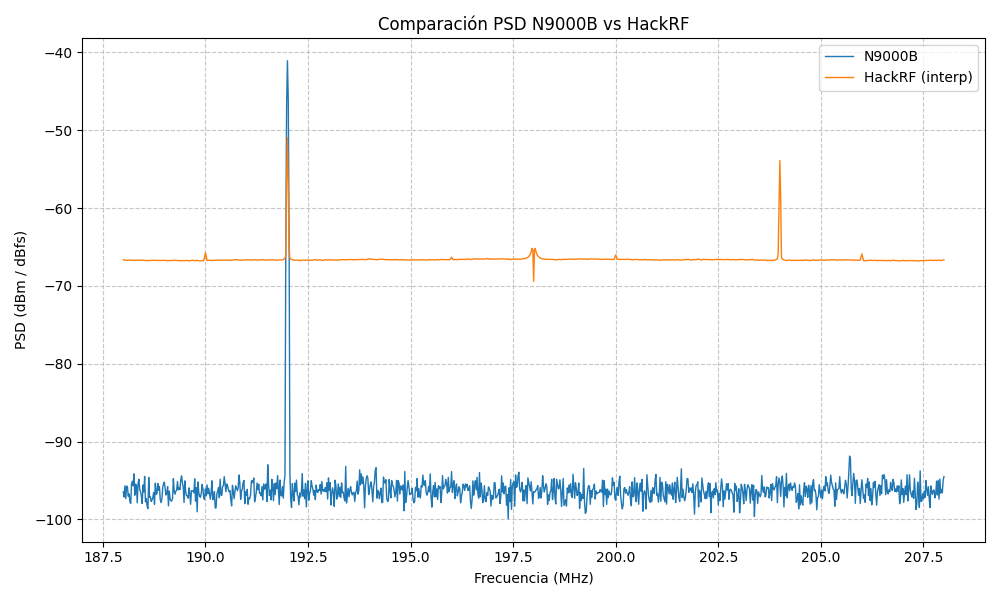

Data behind this chart, as committed beside it:
Freq_Hz, N9000B_PSD, HackRF_PSD_interp
1.880000000000000000e+08, -9.649676756639998132e+01, -6.656649017333984375e+01
1.880200000000000000e+08, -9.363972763520000342e+01, -6.660541448974609580e+01
1.880400000000000000e+08, -9.738540673180003182e+01, -6.657817742919921500e+01
1.880600000000000000e+08, -9.740166450319999569e+01, -6.655203204345703227e+01
1.880800000000000000e+08, -9.729662926160000325e+01, -6.658471173095702511e+01
1.881000000000000000e+08, -9.540623465819999183e+01, -6.656902465820311932e+01
1.881200000000000000e+08, -9.560698405700006219e+01, -6.653475512695312943e+01
1.881400000000000000e+08, -9.642427410939997401e+01, -6.655007354736328296e+01
1.881600000000000000e+08, -9.659345610539998006e+01, -6.656647735595703352e+01
1.881800000000000000e+08, -9.550377557420004848e+01, -6.655510302734374761e+01
1.882000000000000000e+08, -9.607387516059999655e+01, -6.655127136230468921e+01
1.882200000000000000e+08, -9.582798749840003438e+01, -6.653999267578124943e+01
1.882400000000000000e+08, -9.490750147360003552e+01, -6.658355883789062091e+01
1.882600000000000000e+08, -9.719113557459999697e+01, -6.658640563964843295e+01
1.882800000000000000e+08, -9.718535227100002771e+01, -6.657275012207031750e+01
1.883000000000000000e+08, -9.502840534860004595e+01, -6.657305114746094432e+01
1.883200000000000000e+08, -9.581512387280002940e+01, -6.658438708496093739e+01
1.883400000000000000e+08, -9.633511396459999787e+01, -6.656612597656250330e+01
1.883600000000000000e+08, -9.775514670940000883e+01, -6.655473706054687000e+01
1.883800000000000000e+08, -9.608779259299997477e+01, -6.654869989013671727e+01
1.884000000000000000e+08, -9.682300125240004718e+01, -6.656149383544921250e+01
1.884200000000000000e+08, -9.703673530880001863e+01, -6.657829797363281443e+01
1.884400000000000000e+08, -9.630128022360000273e+01, -6.658573181152343068e+01
1.884600000000000000e+08, -9.612593294200000571e+01, -6.659744970703124523e+01
1.884800000000000000e+08, -9.547738726819997623e+01, -6.660200537109375318e+01
1.885000000000000000e+08, -9.507034170179997545e+01, -6.660179290771483807e+01
1.885200000000000000e+08, -9.726519970480001120e+01, -6.661282440185546250e+01
1.885400000000000000e+08, -9.697526933599999666e+01, -6.661259197998046488e+01
1.885600000000000000e+08, -9.398997106500002019e+01, -6.657638543701172296e+01
1.885800000000000000e+08, -9.412360629540003742e+01, -6.658616888427734182e+01
1.886000000000000000e+08, -9.516839675880001437e+01, -6.660045806884765796e+01
1.886200000000000000e+08, -9.752463941359998501e+01, -6.661124517822266000e+01
1.886400000000000000e+08, -9.647469187420000480e+01, -6.660985845947266171e+01
1.886600000000000000e+08, -9.686112660960002074e+01, -6.664330932617187386e+01
1.886800000000000000e+08, -9.566747381180006471e+01, -6.667328417968749932e+01
1.887000000000000000e+08, -9.475026986660000716e+01, -6.660858520507812841e+01
1.887200000000000000e+08, -9.711748387959998752e+01, -6.658398339843749625e+01
1.887400000000000000e+08, -9.525898656720002577e+01, -6.660652691650390977e+01
1.887600000000000000e+08, -9.730091816400005200e+01, -6.663108258056639954e+01
1.887800000000000000e+08, -9.675037438320005379e+01, -6.659854284667969182e+01
1.888000000000000000e+08, -9.697557312540006080e+01, -6.658707214355469262e+01
1.888200000000000000e+08, -9.581909352140002056e+01, -6.658470336914062671e+01
1.888400000000000000e+08, -9.509296657819996312e+01, -6.658797729492187045e+01
1.888600000000000000e+08, -9.646899666739999191e+01, -6.656823876953124852e+01
1.888800000000000000e+08, -9.640039760640001987e+01, -6.659333685302733841e+01
1.889000000000000000e+08, -9.706809488840004008e+01, -6.663912872314453750e+01
1.889200000000000000e+08, -9.638030579800002329e+01, -6.660196429443359989e+01
1.889400000000000000e+08, -9.477154665000000477e+01, -6.658446624755859489e+01
1.889600000000000000e+08, -9.638571551659998704e+01, -6.658267626953124818e+01
1.889800000000000000e+08, -9.705988692060002165e+01, -6.660005554199219091e+01
1.890000000000000000e+08, -9.604863430199993957e+01, -6.663294525146484659e+01
1.890200000000000000e+08, -9.642521154679998574e+01, -6.662495208740234887e+01
1.890400000000000000e+08, -9.587571784199991498e+01, -6.663706823730468898e+01
1.890600000000000000e+08, -9.653373492519996546e+01, -6.662940246582030568e+01
1.890800000000000000e+08, -9.583463346420005280e+01, -6.663828967285155613e+01
1.891000000000000000e+08, -9.811530718599999545e+01, -6.663316955566406818e+01
1.891200000000000000e+08, -9.665182887380004217e+01, -6.664116528320312227e+01
1.891400000000000000e+08, -9.566792717159998460e+01, -6.666648303222656580e+01
1.891600000000000000e+08, -9.694939388800001723e+01, -6.664459155273436863e+01
1.891800000000000000e+08, -9.773205971860001284e+01, -6.663629711914062170e+01
... 941 more rows
